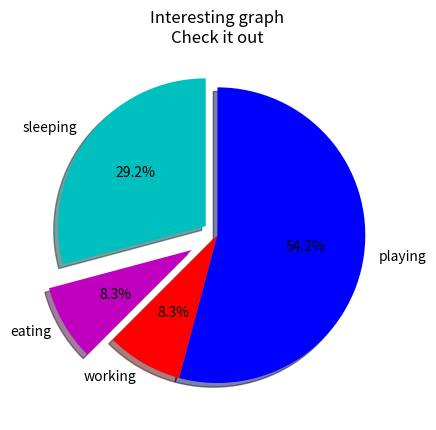

The script that saved this image:
import matplotlib.pyplot as plt

days = [1, 2, 3, 4, 5]
sleeping = [7, 6, 8, 11, 7]
eating = [2, 3, 4, 3, 2]
working = [7, 8, 7, 2, 2]
playing = [8, 5, 7, 8, 13]

slices = [7, 2, 2, 13]
activities = ['sleeping', 'eating', 'working', 'playing']
colors = ['c', 'm', 'r', 'b']

# startangle - градус с которого начинается наш график
# shadow - добавляет типо 3д эфект
# explode - отрывает части от цельного графика
# autopct - в процентном соотношении показывает части графика
plt.pie(slices,
        labels=activities,
        colors=colors,
        startangle=90,
        shadow=True,
        explode=(0.1, 0.2, 0, 0),
        autopct='%1.1f%%')


# название нашего графика
plt.title('Interesting graph\nCheck it out')
plt.show()